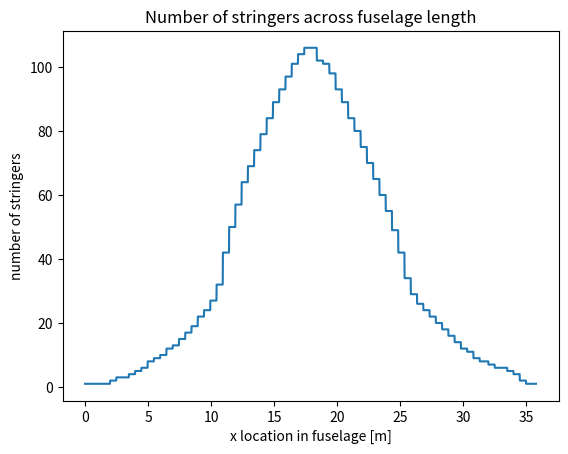

This chart was generated by the following Python code:
# -*- coding: utf-8 -*-
"""
Created on Thu Jun 20 17:13:55 2019

[redacted]
"""

import numpy as np
import matplotlib.pyplot as plt
n = 2376
x = np.linspace(0,35.8,n)
stringer_no_new1 = [1, 1, 1, 1, 1, 1, 1, 1, 1, 1, 1, 1, 1, 1, 1, 1, 1, 1, 1, 1, 1, 1, 1, 1, 1, 1, 1, 1, 1, 1, 1, 1, 1, 1, 1, 1, 1, 1, 1, 1, 1, 1, 1, 1, 1, 1, 1, 1, 1, 1, 1, 1, 1, 1, 1, 1, 1, 1, 1, 1, 1, 1, 1, 1, 1, 1, 1, 1, 1, 1, 1, 1, 1, 1, 1, 1, 1, 1, 1, 1, 1, 1, 1, 1, 1, 1, 1, 1, 1, 1, 1, 1, 1, 1, 1, 1, 1, 1, 1, 1, 1, 1, 1, 1, 1, 1, 1, 1, 1, 1, 1, 1, 1, 1, 1, 1, 1, 1, 1, 1, 1, 1, 1, 1, 1, 1, 1, 1, 1, 1, 1, 1, 2, 2, 2, 2, 2, 2, 2, 2, 2, 2, 2, 2, 2, 2, 2, 2, 2, 2, 2, 2, 2, 2, 2, 2, 2, 2, 2, 2, 2, 2, 2, 2, 2, 3, 3, 3, 3, 3, 3, 3, 3, 3, 3, 3, 3, 3, 3, 3, 3, 3, 3, 3, 3, 3, 3, 3, 3, 3, 3, 3, 3, 3, 3, 3, 3, 3, 3, 3, 3, 3, 3, 3, 3, 3, 3, 3, 3, 3, 3, 3, 3, 3, 3, 3, 3, 3, 3, 3, 3, 3, 3, 3, 3, 3, 3, 3, 3, 3, 3, 4, 4, 4, 4, 4, 4, 4, 4, 4, 4, 4, 4, 4, 4, 4, 4, 4, 4, 4, 4, 4, 4, 4, 4, 4, 4, 4, 4, 4, 4, 4, 4, 4, 5, 5, 5, 5, 5, 5, 5, 5, 5, 5, 5, 5, 5, 5, 5, 5, 5, 5, 5, 5, 5, 5, 5, 5, 5, 5, 5, 5, 5, 5, 5, 5, 5, 6, 6, 6, 6, 6, 6, 6, 6, 6, 6, 6, 6, 6, 6, 6, 6, 6, 6, 6, 6, 6, 6, 6, 6, 6, 6, 6, 6, 6, 6, 6, 6, 6, 7, 7, 7, 7, 7, 7, 7, 7, 7, 7, 7, 7, 7, 7, 7, 7, 7, 7, 7, 7, 7, 7, 7, 7, 7, 7, 7, 7, 7, 7, 7, 7, 7, 9, 9, 9, 9, 9, 9, 9, 9, 9, 9, 9, 9, 9, 9, 9, 9, 9, 9, 9, 9, 9, 9, 9, 9, 9, 9, 9, 9, 9, 9, 9, 9, 9, 10, 10, 10, 10, 10, 10, 10, 10, 10, 10, 10, 10, 10, 10, 10, 10, 10, 10, 10, 10, 10, 10, 10, 10, 10, 10, 10, 10, 10, 10, 10, 10, 10, 11, 11, 11, 11, 11, 11, 11, 11, 11, 11, 11, 11, 11, 11, 11, 11, 11, 11, 11, 11, 11, 11, 11, 11, 11, 11, 11, 11, 11, 11, 11, 11, 11, 13, 13, 13, 13, 13, 13, 13, 13, 13, 13, 13, 13, 13, 13, 13, 13, 13, 13, 13, 13, 13, 13, 13, 13, 13, 13, 13, 13, 13, 13, 13, 13, 13, 15, 15, 15, 15, 15, 15, 15, 15, 15, 15, 15, 15, 15, 15, 15, 15, 15, 15, 15, 15, 15, 15, 15, 15, 15, 15, 15, 15, 15, 15, 15, 15, 15, 17, 17, 17, 17, 17, 17, 17, 17, 17, 17, 17, 17, 17, 17, 17, 17, 17, 17, 17, 17, 17, 17, 17, 17, 17, 17, 17, 17, 17, 17, 17, 17, 17, 19, 19, 19, 19, 19, 19, 19, 19, 19, 19, 19, 19, 19, 19, 19, 19, 19, 19, 19, 19, 19, 19, 19, 19, 19, 19, 19, 19, 19, 19, 19, 19, 19, 21, 21, 21, 21, 21, 21, 21, 21, 21, 21, 21, 21, 21, 21, 21, 21, 21, 21, 21, 21, 21, 21, 21, 21, 21, 21, 21, 21, 21, 21, 21, 21, 21, 24, 24, 24, 24, 24, 24, 24, 24, 24, 24, 24, 24, 24, 24, 24, 24, 24, 24, 24, 24, 24, 24, 24, 24, 24, 24, 24, 24, 24, 24, 24, 24, 24, 27, 27, 27, 27, 27, 27, 27, 27, 27, 27, 27, 27, 27, 27, 27, 27, 27, 27, 27, 27, 27, 27, 27, 27, 27, 27, 27, 27, 27, 27, 27, 27, 27, 30, 30, 30, 30, 30, 30, 30, 30, 30, 30, 30, 30, 30, 30, 30, 30, 30, 30, 30, 30, 30, 30, 30, 30, 30, 30, 30, 30, 30, 30, 30, 30, 30, 40, 40, 40, 40, 40, 40, 40, 40, 40, 40, 40, 40, 40, 40, 40, 40, 40, 40, 40, 40, 40, 40, 40, 40, 40, 40, 40, 40, 40, 40, 40, 40, 40, 44, 44, 44, 44, 44, 44, 44, 44, 44, 44, 44, 44, 44, 44, 44, 44, 44, 44, 44, 44, 44, 44, 44, 44, 44, 44, 44, 44, 44, 44, 44, 44, 44, 45, 45, 45, 45, 45, 45, 45, 45, 45, 45, 45, 45, 45, 45, 45, 45, 45, 45, 45, 45, 45, 45, 45, 45, 45, 45, 45, 45, 45, 45, 45, 45, 45, 45, 45, 45, 45, 45, 45, 45, 45, 45, 45, 45, 45, 45, 45, 45, 45, 45, 45, 45, 45, 45, 45, 45, 45, 45, 45, 45, 45, 45, 45, 45, 45, 45, 29, 29, 29, 29, 29, 29, 29, 29, 29, 29, 29, 29, 29, 29, 29, 29, 29, 29, 29, 29, 29, 29, 29, 29, 29, 29, 29, 29, 29, 29, 29, 29, 29, 26, 26, 26, 26, 26, 26, 26, 26, 26, 26, 26, 26, 26, 26, 26, 26, 26, 26, 26, 26, 26, 26, 26, 26, 26, 26, 26, 26, 26, 26, 26, 26, 26, 22, 22, 22, 22, 22, 22, 22, 22, 22, 22, 22, 22, 22, 22, 22, 22, 22, 22, 22, 22, 22, 22, 22, 22, 22, 22, 22, 22, 22, 22, 22, 22, 22, 18, 18, 18, 18, 18, 18, 18, 18, 18, 18, 18, 18, 18, 18, 18, 18, 18, 18, 18, 18, 18, 18, 18, 18, 18, 18, 18, 18, 18, 18, 18, 18, 18, 14, 14, 14, 14, 14, 14, 14, 14, 14, 14, 14, 14, 14, 14, 14, 14, 14, 14, 14, 14, 14, 14, 14, 14, 14, 14, 14, 14, 14, 14, 14, 14, 14, 11, 11, 11, 11, 11, 11, 11, 11, 11, 11, 11, 11, 11, 11, 11, 11, 11, 11, 11, 11, 11, 11, 11, 11, 11, 11, 11, 11, 11, 11, 11, 11, 11, 8, 8, 8, 8, 8, 8, 8, 8, 8, 8, 8, 8, 8, 8, 8, 8, 8, 8, 8, 8, 8, 8, 8, 8, 8, 8, 8, 8, 8, 8, 8, 8, 8, 5, 5, 5, 5, 5, 5, 5, 5, 5, 5, 5, 5, 5, 5, 5, 5, 5, 5, 5, 5, 5, 5, 5, 5, 5, 5, 5, 5, 5, 5, 5, 5, 5, 3, 3, 3, 3, 3, 3, 3, 3, 3, 3, 3, 3, 3, 3, 3, 3, 3, 3, 3, 3, 3, 3, 3, 3, 3, 3, 3, 3, 3, 3, 3, 3, 3, 2, 2, 2, 2, 2, 2, 2, 2, 2, 2, 2, 2, 2, 2, 2, 2, 2, 2, 2, 2, 2, 2, 2, 2, 2, 2, 2, 2, 2, 2, 2, 2, 2, 4, 4, 4, 4, 4, 4, 4, 4, 4, 4, 4, 4, 4, 4, 4, 4, 4, 4, 4, 4, 4, 4, 4, 4, 4, 4, 4, 4, 4, 4, 4, 4, 4, 6, 6, 6, 6, 6, 6, 6, 6, 6, 6, 6, 6, 6, 6, 6, 6, 6, 6, 6, 6, 6, 6, 6, 6, 6, 6, 6, 6, 6, 6, 6, 6, 6, 7, 7, 7, 7, 7, 7, 7, 7, 7, 7, 7, 7, 7, 7, 7, 7, 7, 7, 7, 7, 7, 7, 7, 7, 7, 7, 7, 7, 7, 7, 7, 7, 7, 8, 8, 8, 8, 8, 8, 8, 8, 8, 8, 8, 8, 8, 8, 8, 8, 8, 8, 8, 8, 8, 8, 8, 8, 8, 8, 8, 8, 8, 8, 8, 8, 8, 8, 8, 8, 8, 8, 8, 8, 8, 8, 8, 8, 8, 8, 8, 8, 8, 8, 8, 8, 8, 8, 8, 8, 8, 8, 8, 8, 8, 8, 8, 8, 8, 8, 9, 9, 9, 9, 9, 9, 9, 9, 9, 9, 9, 9, 9, 9, 9, 9, 9, 9, 9, 9, 9, 9, 9, 9, 9, 9, 9, 9, 9, 9, 9, 9, 9, 9, 9, 9, 9, 9, 9, 9, 9, 9, 9, 9, 9, 9, 9, 9, 9, 9, 9, 9, 9, 9, 9, 9, 9, 9, 9, 9, 9, 9, 9, 9, 9, 9, 9, 9, 9, 9, 9, 9, 9, 9, 9, 9, 9, 9, 9, 9, 9, 9, 9, 9, 9, 9, 9, 9, 9, 9, 9, 9, 9, 9, 9, 9, 9, 9, 9, 10, 10, 10, 10, 10, 10, 10, 10, 10, 10, 10, 10, 10, 10, 10, 10, 10, 10, 10, 10, 10, 10, 10, 10, 10, 10, 10, 10, 10, 10, 10, 10, 10, 10, 10, 10, 10, 10, 10, 10, 10, 10, 10, 10, 10, 10, 10, 10, 10, 10, 10, 10, 10, 10, 10, 10, 10, 10, 10, 10, 10, 10, 10, 10, 10, 10, 10, 10, 10, 10, 10, 10, 10, 10, 10, 10, 10, 10, 10, 10, 10, 10, 10, 10, 10, 10, 10, 10, 10, 10, 10, 10, 10, 10, 10, 10, 10, 10, 10, 10, 10, 10, 10, 10, 10, 10, 10, 10, 10, 10, 10, 10, 10, 10, 10, 10, 10, 10, 10, 10, 10, 10, 10, 10, 10, 10, 10, 10, 10, 10, 10, 10, 9, 9, 9, 9, 9, 9, 9, 9, 9, 9, 9, 9, 9, 9, 9, 9, 9, 9, 9, 9, 9, 9, 9, 9, 9, 9, 9, 9, 9, 9, 9, 9, 9, 9, 9, 9, 9, 9, 9, 9, 9, 9, 9, 9, 9, 9, 9, 9, 9, 9, 9, 9, 9, 9, 9, 9, 9, 9, 9, 9, 9, 9, 9, 9, 9, 9, 9, 9, 9, 9, 9, 9, 9, 9, 9, 9, 9, 9, 9, 9, 9, 9, 9, 9, 9, 9, 9, 9, 9, 9, 9, 9, 9, 9, 9, 9, 9, 9, 9, 8, 8, 8, 8, 8, 8, 8, 8, 8, 8, 8, 8, 8, 8, 8, 8, 8, 8, 8, 8, 8, 8, 8, 8, 8, 8, 8, 8, 8, 8, 8, 8, 8, 8, 8, 8, 8, 8, 8, 8, 8, 8, 8, 8, 8, 8, 8, 8, 8, 8, 8, 8, 8, 8, 8, 8, 8, 8, 8, 8, 8, 8, 8, 8, 8, 8, 7, 7, 7, 7, 7, 7, 7, 7, 7, 7, 7, 7, 7, 7, 7, 7, 7, 7, 7, 7, 7, 7, 7, 7, 7, 7, 7, 7, 7, 7, 7, 7, 7, 6, 6, 6, 6, 6, 6, 6, 6, 6, 6, 6, 6, 6, 6, 6, 6, 6, 6, 6, 6, 6, 6, 6, 6, 6, 6, 6, 6, 6, 6, 6, 6, 6, 6, 6, 6, 6, 6, 6, 6, 6, 6, 6, 6, 6, 6, 6, 6, 6, 6, 6, 6, 6, 6, 6, 6, 6, 6, 6, 6, 6, 6, 6, 6, 6, 6, 5, 5, 5, 5, 5, 5, 5, 5, 5, 5, 5, 5, 5, 5, 5, 5, 5, 5, 5, 5, 5, 5, 5, 5, 5, 5, 5, 5, 5, 5, 5, 5, 5, 4, 4, 4, 4, 4, 4, 4, 4, 4, 4, 4, 4, 4, 4, 4, 4, 4, 4, 4, 4, 4, 4, 4, 4, 4, 4, 4, 4, 4, 4, 4, 4, 4, 2, 2, 2, 2, 2, 2, 2, 2, 2, 2, 2, 2, 2, 2, 2, 2, 2, 2, 2, 2, 2, 2, 2, 2, 2, 2, 2, 2, 2, 2, 2, 2, 2, 1, 1, 1, 1, 1, 1, 1, 1, 1, 1, 1, 1, 1, 1, 1, 1, 1, 1, 1, 1, 1, 1, 1, 1, 1, 1, 1, 1, 1, 1, 1, 1, 1, 1, 1, 1, 1, 1, 1, 1, 1, 1, 1, 1, 1, 1, 1, 1, 1, 1, 1, 1, 1]
stringer_no_new = [1, 1, 1, 1, 1, 1, 1, 1, 1, 1, 1, 1, 1, 1, 1, 1, 1, 1, 1, 1, 1, 1, 1, 1, 1, 1, 1, 1, 1, 1, 1, 1, 1, 1, 1, 1, 1, 1, 1, 1, 1, 1, 1, 1, 1, 1, 1, 1, 1, 1, 1, 1, 1, 1, 1, 1, 1, 1, 1, 1, 1, 1, 1, 1, 1, 1, 1, 1, 1, 1, 1, 1, 1, 1, 1, 1, 1, 1, 1, 1, 1, 1, 1, 1, 1, 1, 1, 1, 1, 1, 1, 1, 1, 1, 1, 1, 1, 1, 1, 1, 1, 1, 1, 1, 1, 1, 1, 1, 1, 1, 1, 1, 1, 1, 1, 1, 1, 1, 1, 1, 1, 1, 1, 1, 1, 1, 1, 1, 1, 1, 1, 1, 2, 2, 2, 2, 2, 2, 2, 2, 2, 2, 2, 2, 2, 2, 2, 2, 2, 2, 2, 2, 2, 2, 2, 2, 2, 2, 2, 2, 2, 2, 2, 2, 2, 3, 3, 3, 3, 3, 3, 3, 3, 3, 3, 3, 3, 3, 3, 3, 3, 3, 3, 3, 3, 3, 3, 3, 3, 3, 3, 3, 3, 3, 3, 3, 3, 3, 3, 3, 3, 3, 3, 3, 3, 3, 3, 3, 3, 3, 3, 3, 3, 3, 3, 3, 3, 3, 3, 3, 3, 3, 3, 3, 3, 3, 3, 3, 3, 3, 3, 4, 4, 4, 4, 4, 4, 4, 4, 4, 4, 4, 4, 4, 4, 4, 4, 4, 4, 4, 4, 4, 4, 4, 4, 4, 4, 4, 4, 4, 4, 4, 4, 4, 5, 5, 5, 5, 5, 5, 5, 5, 5, 5, 5, 5, 5, 5, 5, 5, 5, 5, 5, 5, 5, 5, 5, 5, 5, 5, 5, 5, 5, 5, 5, 5, 5, 6, 6, 6, 6, 6, 6, 6, 6, 6, 6, 6, 6, 6, 6, 6, 6, 6, 6, 6, 6, 6, 6, 6, 6, 6, 6, 6, 6, 6, 6, 6, 6, 6, 8, 8, 8, 8, 8, 8, 8, 8, 8, 8, 8, 8, 8, 8, 8, 8, 8, 8, 8, 8, 8, 8, 8, 8, 8, 8, 8, 8, 8, 8, 8, 8, 8, 9, 9, 9, 9, 9, 9, 9, 9, 9, 9, 9, 9, 9, 9, 9, 9, 9, 9, 9, 9, 9, 9, 9, 9, 9, 9, 9, 9, 9, 9, 9, 9, 9, 10, 10, 10, 10, 10, 10, 10, 10, 10, 10, 10, 10, 10, 10, 10, 10, 10, 10, 10, 10, 10, 10, 10, 10, 10, 10, 10, 10, 10, 10, 10, 10, 10, 12, 12, 12, 12, 12, 12, 12, 12, 12, 12, 12, 12, 12, 12, 12, 12, 12, 12, 12, 12, 12, 12, 12, 12, 12, 12, 12, 12, 12, 12, 12, 12, 12, 13, 13, 13, 13, 13, 13, 13, 13, 13, 13, 13, 13, 13, 13, 13, 13, 13, 13, 13, 13, 13, 13, 13, 13, 13, 13, 13, 13, 13, 13, 13, 13, 13, 15, 15, 15, 15, 15, 15, 15, 15, 15, 15, 15, 15, 15, 15, 15, 15, 15, 15, 15, 15, 15, 15, 15, 15, 15, 15, 15, 15, 15, 15, 15, 15, 15, 17, 17, 17, 17, 17, 17, 17, 17, 17, 17, 17, 17, 17, 17, 17, 17, 17, 17, 17, 17, 17, 17, 17, 17, 17, 17, 17, 17, 17, 17, 17, 17, 17, 19, 19, 19, 19, 19, 19, 19, 19, 19, 19, 19, 19, 19, 19, 19, 19, 19, 19, 19, 19, 19, 19, 19, 19, 19, 19, 19, 19, 19, 19, 19, 19, 19, 22, 22, 22, 22, 22, 22, 22, 22, 22, 22, 22, 22, 22, 22, 22, 22, 22, 22, 22, 22, 22, 22, 22, 22, 22, 22, 22, 22, 22, 22, 22, 22, 22, 24, 24, 24, 24, 24, 24, 24, 24, 24, 24, 24, 24, 24, 24, 24, 24, 24, 24, 24, 24, 24, 24, 24, 24, 24, 24, 24, 24, 24, 24, 24, 24, 24, 27, 27, 27, 27, 27, 27, 27, 27, 27, 27, 27, 27, 27, 27, 27, 27, 27, 27, 27, 27, 27, 27, 27, 27, 27, 27, 27, 27, 27, 27, 27, 27, 27, 32, 32, 32, 32, 32, 32, 32, 32, 32, 32, 32, 32, 32, 32, 32, 32, 32, 32, 32, 32, 32, 32, 32, 32, 32, 32, 32, 32, 32, 32, 32, 32, 32, 42, 42, 42, 42, 42, 42, 42, 42, 42, 42, 42, 42, 42, 42, 42, 42, 42, 42, 42, 42, 42, 42, 42, 42, 42, 42, 42, 42, 42, 42, 42, 42, 42, 50, 50, 50, 50, 50, 50, 50, 50, 50, 50, 50, 50, 50, 50, 50, 50, 50, 50, 50, 50, 50, 50, 50, 50, 50, 50, 50, 50, 50, 50, 50, 50, 50, 57, 57, 57, 57, 57, 57, 57, 57, 57, 57, 57, 57, 57, 57, 57, 57, 57, 57, 57, 57, 57, 57, 57, 57, 57, 57, 57, 57, 57, 57, 57, 57, 57, 64, 64, 64, 64, 64, 64, 64, 64, 64, 64, 64, 64, 64, 64, 64, 64, 64, 64, 64, 64, 64, 64, 64, 64, 64, 64, 64, 64, 64, 64, 64, 64, 64, 69, 69, 69, 69, 69, 69, 69, 69, 69, 69, 69, 69, 69, 69, 69, 69, 69, 69, 69, 69, 69, 69, 69, 69, 69, 69, 69, 69, 69, 69, 69, 69, 69, 74, 74, 74, 74, 74, 74, 74, 74, 74, 74, 74, 74, 74, 74, 74, 74, 74, 74, 74, 74, 74, 74, 74, 74, 74, 74, 74, 74, 74, 74, 74, 74, 74, 79, 79, 79, 79, 79, 79, 79, 79, 79, 79, 79, 79, 79, 79, 79, 79, 79, 79, 79, 79, 79, 79, 79, 79, 79, 79, 79, 79, 79, 79, 79, 79, 79, 84, 84, 84, 84, 84, 84, 84, 84, 84, 84, 84, 84, 84, 84, 84, 84, 84, 84, 84, 84, 84, 84, 84, 84, 84, 84, 84, 84, 84, 84, 84, 84, 84, 89, 89, 89, 89, 89, 89, 89, 89, 89, 89, 89, 89, 89, 89, 89, 89, 89, 89, 89, 89, 89, 89, 89, 89, 89, 89, 89, 89, 89, 89, 89, 89, 89, 93, 93, 93, 93, 93, 93, 93, 93, 93, 93, 93, 93, 93, 93, 93, 93, 93, 93, 93, 93, 93, 93, 93, 93, 93, 93, 93, 93, 93, 93, 93, 93, 93, 97, 97, 97, 97, 97, 97, 97, 97, 97, 97, 97, 97, 97, 97, 97, 97, 97, 97, 97, 97, 97, 97, 97, 97, 97, 97, 97, 97, 97, 97, 97, 97, 97, 101, 101, 101, 101, 101, 101, 101, 101, 101, 101, 101, 101, 101, 101, 101, 101, 101, 101, 101, 101, 101, 101, 101, 101, 101, 101, 101, 101, 101, 101, 101, 101, 101, 104, 104, 104, 104, 104, 104, 104, 104, 104, 104, 104, 104, 104, 104, 104, 104, 104, 104, 104, 104, 104, 104, 104, 104, 104, 104, 104, 104, 104, 104, 104, 104, 104, 106, 106, 106, 106, 106, 106, 106, 106, 106, 106, 106, 106, 106, 106, 106, 106, 106, 106, 106, 106, 106, 106, 106, 106, 106, 106, 106, 106, 106, 106, 106, 106, 106, 106, 106, 106, 106, 106, 106, 106, 106, 106, 106, 106, 106, 106, 106, 106, 106, 106, 106, 106, 106, 106, 106, 106, 106, 106, 106, 106, 106, 106, 106, 106, 106, 106, 102, 102, 102, 102, 102, 102, 102, 102, 102, 102, 102, 102, 102, 102, 102, 102, 102, 102, 102, 102, 102, 102, 102, 102, 102, 102, 102, 102, 102, 102, 102, 102, 102, 101, 101, 101, 101, 101, 101, 101, 101, 101, 101, 101, 101, 101, 101, 101, 101, 101, 101, 101, 101, 101, 101, 101, 101, 101, 101, 101, 101, 101, 101, 101, 101, 101, 98, 98, 98, 98, 98, 98, 98, 98, 98, 98, 98, 98, 98, 98, 98, 98, 98, 98, 98, 98, 98, 98, 98, 98, 98, 98, 98, 98, 98, 98, 98, 98, 98, 93, 93, 93, 93, 93, 93, 93, 93, 93, 93, 93, 93, 93, 93, 93, 93, 93, 93, 93, 93, 93, 93, 93, 93, 93, 93, 93, 93, 93, 93, 93, 93, 93, 89, 89, 89, 89, 89, 89, 89, 89, 89, 89, 89, 89, 89, 89, 89, 89, 89, 89, 89, 89, 89, 89, 89, 89, 89, 89, 89, 89, 89, 89, 89, 89, 89, 84, 84, 84, 84, 84, 84, 84, 84, 84, 84, 84, 84, 84, 84, 84, 84, 84, 84, 84, 84, 84, 84, 84, 84, 84, 84, 84, 84, 84, 84, 84, 84, 84, 80, 80, 80, 80, 80, 80, 80, 80, 80, 80, 80, 80, 80, 80, 80, 80, 80, 80, 80, 80, 80, 80, 80, 80, 80, 80, 80, 80, 80, 80, 80, 80, 80, 75, 75, 75, 75, 75, 75, 75, 75, 75, 75, 75, 75, 75, 75, 75, 75, 75, 75, 75, 75, 75, 75, 75, 75, 75, 75, 75, 75, 75, 75, 75, 75, 75, 70, 70, 70, 70, 70, 70, 70, 70, 70, 70, 70, 70, 70, 70, 70, 70, 70, 70, 70, 70, 70, 70, 70, 70, 70, 70, 70, 70, 70, 70, 70, 70, 70, 65, 65, 65, 65, 65, 65, 65, 65, 65, 65, 65, 65, 65, 65, 65, 65, 65, 65, 65, 65, 65, 65, 65, 65, 65, 65, 65, 65, 65, 65, 65, 65, 65, 60, 60, 60, 60, 60, 60, 60, 60, 60, 60, 60, 60, 60, 60, 60, 60, 60, 60, 60, 60, 60, 60, 60, 60, 60, 60, 60, 60, 60, 60, 60, 60, 60, 55, 55, 55, 55, 55, 55, 55, 55, 55, 55, 55, 55, 55, 55, 55, 55, 55, 55, 55, 55, 55, 55, 55, 55, 55, 55, 55, 55, 55, 55, 55, 55, 55, 49, 49, 49, 49, 49, 49, 49, 49, 49, 49, 49, 49, 49, 49, 49, 49, 49, 49, 49, 49, 49, 49, 49, 49, 49, 49, 49, 49, 49, 49, 49, 49, 49, 42, 42, 42, 42, 42, 42, 42, 42, 42, 42, 42, 42, 42, 42, 42, 42, 42, 42, 42, 42, 42, 42, 42, 42, 42, 42, 42, 42, 42, 42, 42, 42, 42, 34, 34, 34, 34, 34, 34, 34, 34, 34, 34, 34, 34, 34, 34, 34, 34, 34, 34, 34, 34, 34, 34, 34, 34, 34, 34, 34, 34, 34, 34, 34, 34, 34, 29, 29, 29, 29, 29, 29, 29, 29, 29, 29, 29, 29, 29, 29, 29, 29, 29, 29, 29, 29, 29, 29, 29, 29, 29, 29, 29, 29, 29, 29, 29, 29, 29, 26, 26, 26, 26, 26, 26, 26, 26, 26, 26, 26, 26, 26, 26, 26, 26, 26, 26, 26, 26, 26, 26, 26, 26, 26, 26, 26, 26, 26, 26, 26, 26, 26, 24, 24, 24, 24, 24, 24, 24, 24, 24, 24, 24, 24, 24, 24, 24, 24, 24, 24, 24, 24, 24, 24, 24, 24, 24, 24, 24, 24, 24, 24, 24, 24, 24, 22, 22, 22, 22, 22, 22, 22, 22, 22, 22, 22, 22, 22, 22, 22, 22, 22, 22, 22, 22, 22, 22, 22, 22, 22, 22, 22, 22, 22, 22, 22, 22, 22, 20, 20, 20, 20, 20, 20, 20, 20, 20, 20, 20, 20, 20, 20, 20, 20, 20, 20, 20, 20, 20, 20, 20, 20, 20, 20, 20, 20, 20, 20, 20, 20, 20, 18, 18, 18, 18, 18, 18, 18, 18, 18, 18, 18, 18, 18, 18, 18, 18, 18, 18, 18, 18, 18, 18, 18, 18, 18, 18, 18, 18, 18, 18, 18, 18, 18, 16, 16, 16, 16, 16, 16, 16, 16, 16, 16, 16, 16, 16, 16, 16, 16, 16, 16, 16, 16, 16, 16, 16, 16, 16, 16, 16, 16, 16, 16, 16, 16, 16, 14, 14, 14, 14, 14, 14, 14, 14, 14, 14, 14, 14, 14, 14, 14, 14, 14, 14, 14, 14, 14, 14, 14, 14, 14, 14, 14, 14, 14, 14, 14, 14, 14, 12, 12, 12, 12, 12, 12, 12, 12, 12, 12, 12, 12, 12, 12, 12, 12, 12, 12, 12, 12, 12, 12, 12, 12, 12, 12, 12, 12, 12, 12, 12, 12, 12, 11, 11, 11, 11, 11, 11, 11, 11, 11, 11, 11, 11, 11, 11, 11, 11, 11, 11, 11, 11, 11, 11, 11, 11, 11, 11, 11, 11, 11, 11, 11, 11, 11, 9, 9, 9, 9, 9, 9, 9, 9, 9, 9, 9, 9, 9, 9, 9, 9, 9, 9, 9, 9, 9, 9, 9, 9, 9, 9, 9, 9, 9, 9, 9, 9, 9, 8, 8, 8, 8, 8, 8, 8, 8, 8, 8, 8, 8, 8, 8, 8, 8, 8, 8, 8, 8, 8, 8, 8, 8, 8, 8, 8, 8, 8, 8, 8, 8, 8, 6, 6, 6, 6, 6, 6, 6, 6, 6, 6, 6, 6, 6, 6, 6, 6, 6, 6, 6, 6, 6, 6, 6, 6, 6, 6, 6, 6, 6, 6, 6, 6, 6, 5, 5, 5, 5, 5, 5, 5, 5, 5, 5, 5, 5, 5, 5, 5, 5, 5, 5, 5, 5, 5, 5, 5, 5, 5, 5, 5, 5, 5, 5, 5, 5, 5, 4, 4, 4, 4, 4, 4, 4, 4, 4, 4, 4, 4, 4, 4, 4, 4, 4, 4, 4, 4, 4, 4, 4, 4, 4, 4, 4, 4, 4, 4, 4, 4, 4, 3, 3, 3, 3, 3, 3, 3, 3, 3, 3, 3, 3, 3, 3, 3, 3, 3, 3, 3, 3, 3, 3, 3, 3, 3, 3, 3, 3, 3, 3, 3, 3, 3, 2, 2, 2, 2, 2, 2, 2, 2, 2, 2, 2, 2, 2, 2, 2, 2, 2, 2, 2, 2, 2, 2, 2, 2, 2, 2, 2, 2, 2, 2, 2, 2, 2, 1, 1, 1, 1, 1, 1, 1, 1, 1, 1, 1, 1, 1, 1, 1, 1, 1, 1, 1, 1, 1, 1, 1, 1, 1, 1, 1, 1, 1, 1, 1, 1, 1, 1, 1, 1, 1, 1, 1, 1, 1, 1, 1, 1, 1, 1, 1, 1, 1, 1, 1, 1, 1, 1, 1, 1, 1, 1, 1, 1, 1, 1, 1, 1, 1, 1, 1, 1, 1, 1, 1, 1, 1, 1, 1, 1, 1, 1, 1, 1, 1, 1, 1, 1, 1, 1, 1, 1, 1, 1, 1, 1, 1, 1, 1, 1, 1, 1, 1]

stringer_no_newest = [0]*n


x_cut1 = 6.817#
x_cut2 = x_cut1 + 5.69#

n_in_frame = 33
k = 0

for j in range(453):
    stringer_no_newest[j] = max([stringer_no_new1[j],stringer_no_new[j]])

for j in range(453,849):
    stringer_no_newest[j] = stringer_no_new[j]


for j in range(849,2376):
    stringer_no_newest[j] = max([stringer_no_new1[j-376],stringer_no_new[j]])



plt.figure()
plt.plot(x, stringer_no_newest)
plt.xlabel("x location in fuselage [m]")
plt.ylabel("number of stringers")
plt.title("Number of stringers across fuselage length")
plt.show()